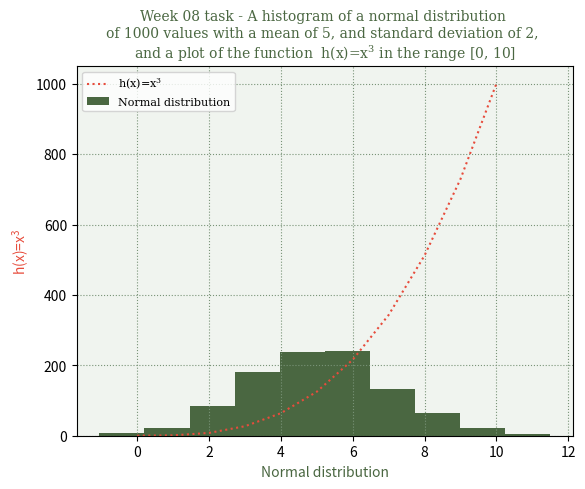

Recreate this plot in Python.

import numpy as np
import matplotlib.pyplot as plt

numbers = np.random.normal(5,2,1000) # 1000 values with a mean of 5 and standard deviation of 2
# ------ h(x)=x**3--------------->
xcubed=[]
for i in range(0,11):
    x=i**3
    xcubed.append(x)
#---------------------------------I
#-----------def plot styles------------------------------>
ax=plt.axes()
ax.set_facecolor("#F0F4EF")
plt.grid(True, color="#799377", linestyle="dotted")
small = 8
med = 10
big = 14
plt.rc("font", size=small)          # controls default text sizes
plt.rc("axes", titlesize=small)     # fontsize of the axes title
plt.rc("axes", labelsize=med)    # fontsize of the x and y labels
plt.rc("xtick", labelsize=small)    # fontsize of the tick labels
plt.rc("ytick", labelsize=small)    # fontsize of the tick labels
plt.rc("legend", fontsize=small)    # legend fontsize
plt.rc("font", family="serif")          # controls default text style
specfont1 = {"family":"serif","color":"#4a6741","size":10}
#--------------------------------------------------------------I
#---------------labels---------------------->
plt.title("""Week 08 task - A histogram of a normal distribution 
of 1000 values with a mean of 5, and standard deviation of 2, 
and a plot of the function  h(x)=$\mathregular{x^3}$ in the range [0, 10]""", fontdict=specfont1)
plt.xlabel("Normal distribution",color="#4a6741")
plt.ylabel("h(x)=$\mathregular{x^3}$", color="#E74C3C")
#-------------------------------------------I
#--------plotting ----------->
plt.hist(numbers,color="#4a6741")
plt.plot(xcubed,color="#E74C3C",linestyle="dotted")
#-----------------------------I
plt.legend(["h(x)=$\mathregular{x^3}$","Normal distribution"])
plt.show()